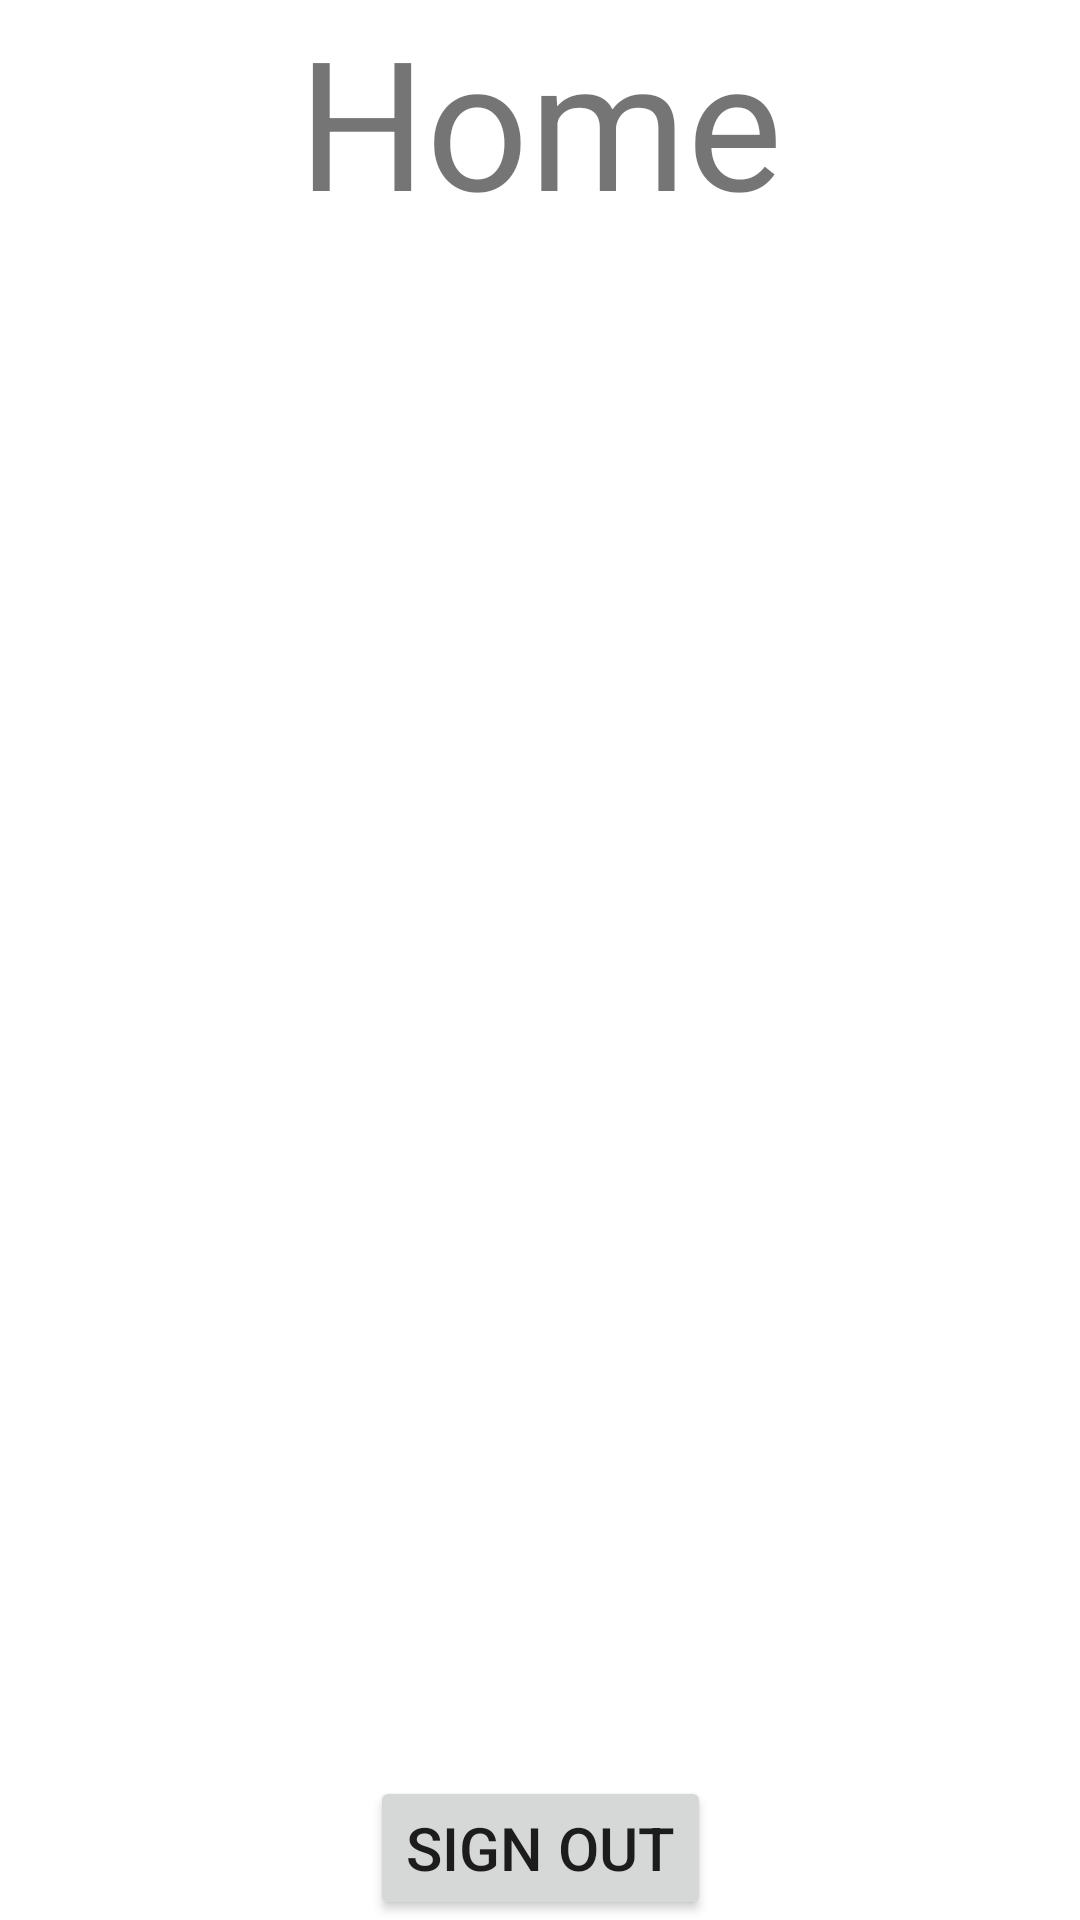

Layout XML and referenced resources for this Android screen:
<!-- AndroidManifest.xml: application theme Theme.DataTestLab -->
<!-- res/layout/activity_home.xml -->
<?xml version="1.0" encoding="utf-8"?>
<androidx.constraintlayout.widget.ConstraintLayout xmlns:android="http://schemas.android.com/apk/res/android"
    xmlns:app="http://schemas.android.com/apk/res-auto"
    xmlns:tools="http://schemas.android.com/tools"
    android:layout_width="match_parent"
    android:layout_height="match_parent"
    tools:context=".HomeActivity">

    <TextView
        android:layout_width="wrap_content"
        android:layout_height="wrap_content"
        app:layout_constraintStart_toStartOf="parent"
        app:layout_constraintEnd_toEndOf="parent"
        app:layout_constraintTop_toTopOf="parent"
        android:text="Home"
        android:textSize="60sp"/>

    <Button
        android:id="@+id/btnSignOut"
        android:layout_width="wrap_content"
        android:layout_height="wrap_content"
        app:layout_constraintStart_toStartOf="parent"
        app:layout_constraintEnd_toEndOf="parent"
        android:textSize="20sp"
        app:layout_constraintBottom_toBottomOf="parent"
        android:text="Sign Out"/>

</androidx.constraintlayout.widget.ConstraintLayout>
<!-- resources referenced by this layout -->
<resources>
  <style name="Theme.DataTestLab" parent="Theme.MaterialComponents.DayNight.DarkActionBar">
          
          <item name="colorPrimary">@color/purple_500</item>
          <item name="colorPrimaryVariant">@color/purple_700</item>
          <item name="colorOnPrimary">@color/white</item>
          
          <item name="colorSecondary">@color/teal_200</item>
          <item name="colorSecondaryVariant">@color/teal_700</item>
          <item name="colorOnSecondary">@color/black</item>
          
          <item name="android:statusBarColor">?attr/colorPrimaryVariant</item>
          
      </style>
  <!-- not gathered from this repository: default colours our renderer supplied (Android Studio template values) -->
  <color name="purple_500">#FF6200EE</color>
  <color name="purple_700">#FF3700B3</color>
  <color name="teal_200">#FF03DAC5</color>
  <color name="teal_700">#FF018786</color>
  <color name="black">#FF000000</color>
  <color name="white">#FFFFFFFF</color>
</resources>
